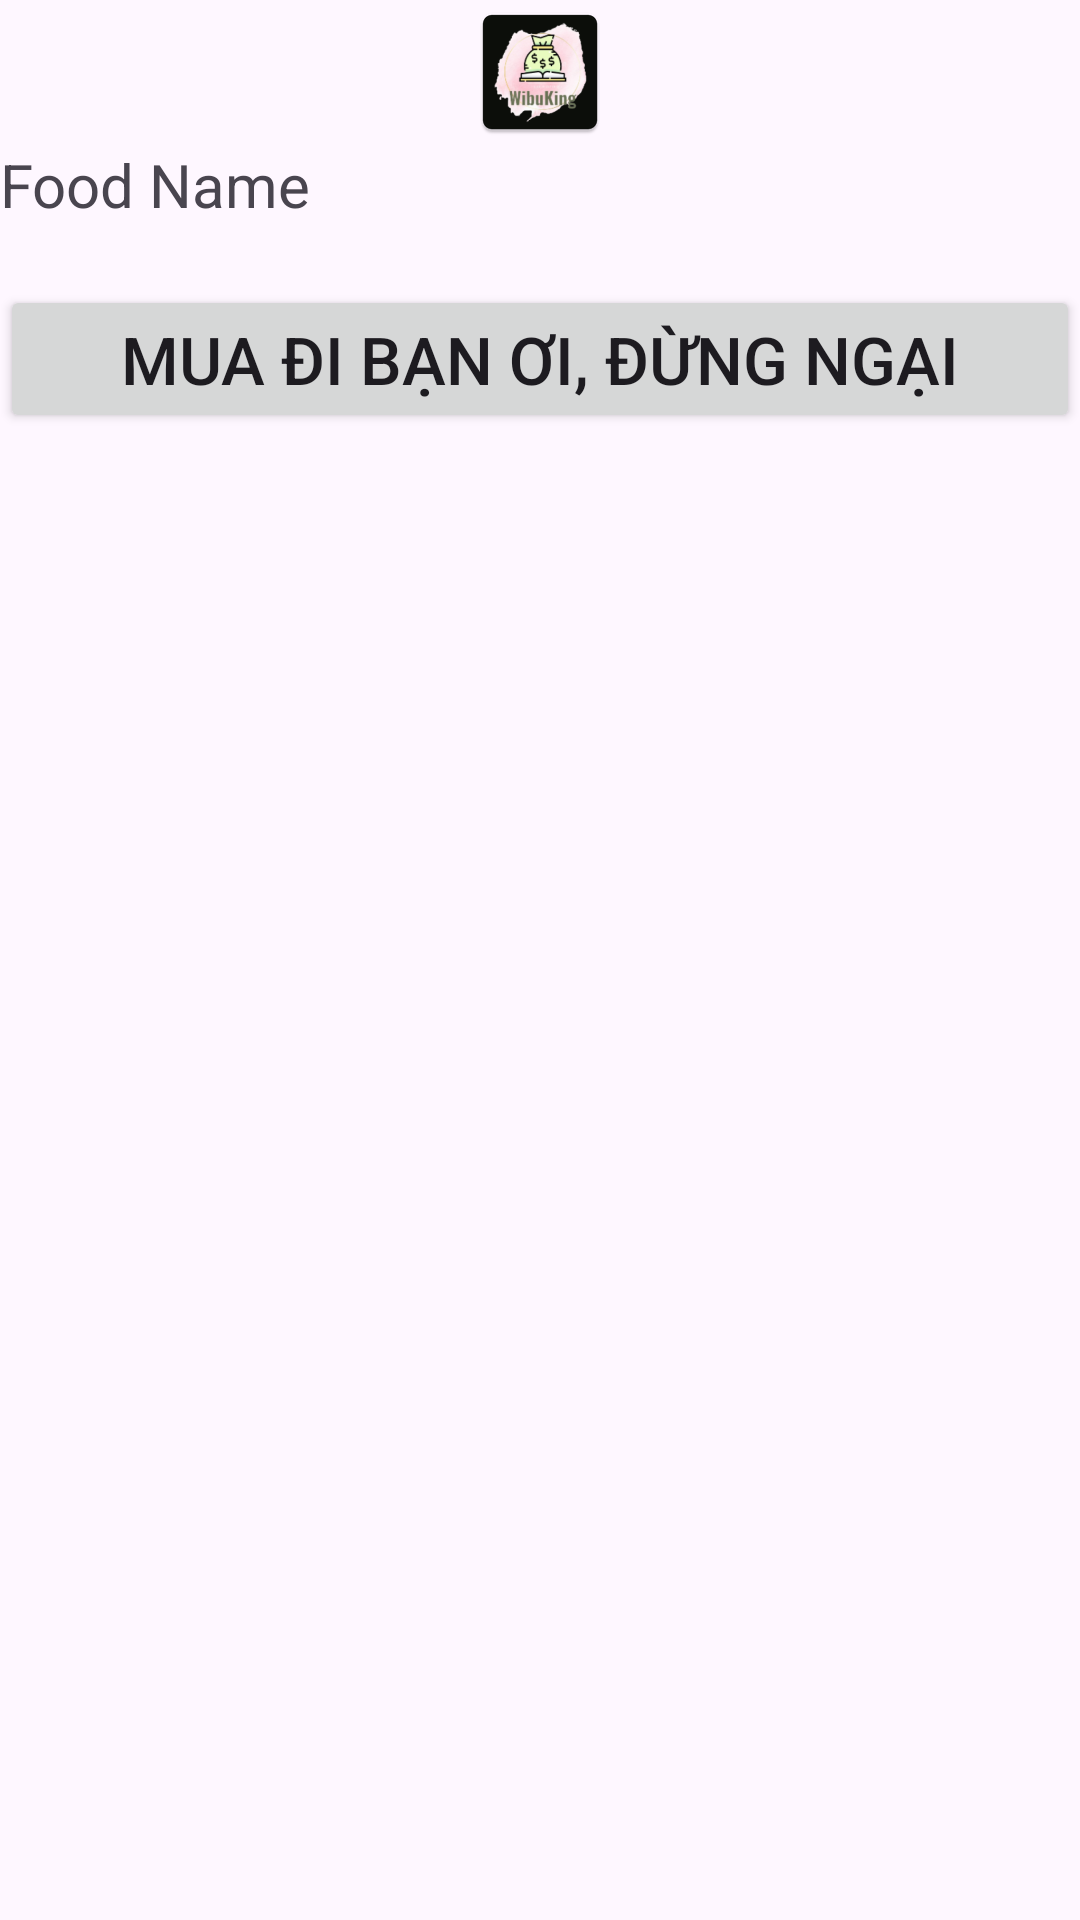

Layout XML and referenced resources for this Android screen:
<!-- AndroidManifest.xml: application theme Theme.MeMe -->
<!-- res/layout/activity_food_details.xml -->
<?xml version="1.0" encoding="utf-8"?>
<LinearLayout xmlns:android="http://schemas.android.com/apk/res/android"
    android:layout_width="match_parent"
    android:layout_height="match_parent"
    android:orientation="vertical">

    
    
    <ImageView
        android:id="@+id/imgFoodDetails"
        android:layout_width="match_parent"
        android:layout_height="wrap_content"
        android:src="@mipmap/ic_launcher" />

    <TextView
        android:id="@+id/txtFoodDetailsName"
        android:layout_width="wrap_content"
        android:layout_height="wrap_content"
        android:text="Food Name"
        android:textSize="20sp" />

    <Button
        android:id="@+id/btnBuy"
        android:layout_width="match_parent"
        android:layout_height="wrap_content"
        android:layout_marginTop="20dp"
        android:text="Mua đi bạn ơi, đừng ngại"
        android:textSize="22sp"/>

    

</LinearLayout>
<!-- resources referenced by this layout -->
<resources>
  <!-- mipmap ic_launcher: webp bitmap (mipmap-hdpi, 3798 bytes) -->
  <style name="Theme.MeMe" parent="Base.Theme.MeMe" />
  <style name="Base.Theme.MeMe" parent="Theme.Material3.DayNight.NoActionBar">
          
          
      </style>
</resources>
